5-way image classification set "five_cat_train_img" from GitHub (Noah-Prowell/Bird_call_id); label vocabulary: aldfly, amegfi, astfly, balori, marwre.

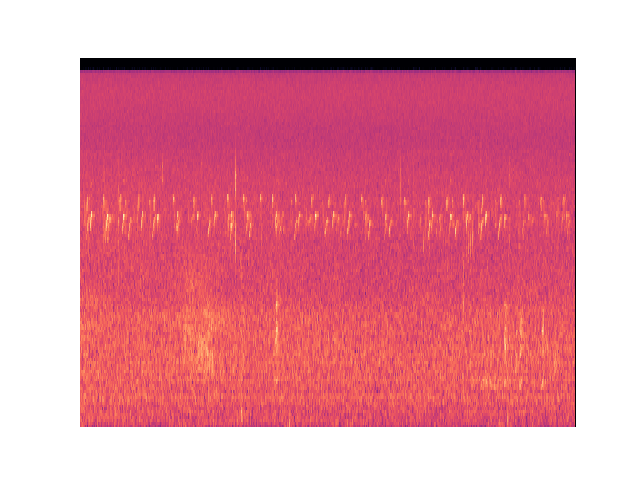
Label: amegfi

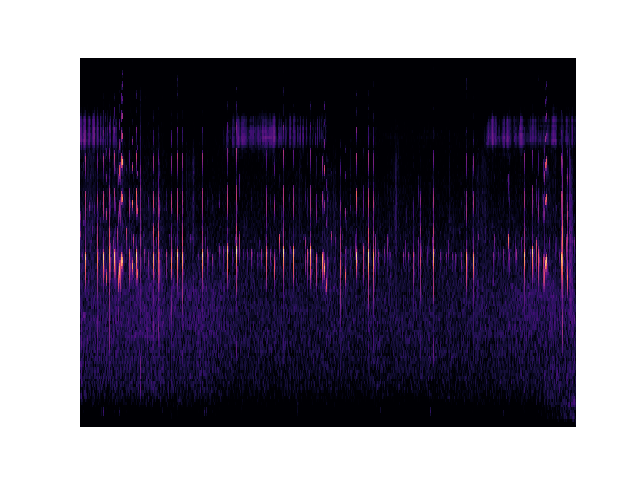
Label: astfly

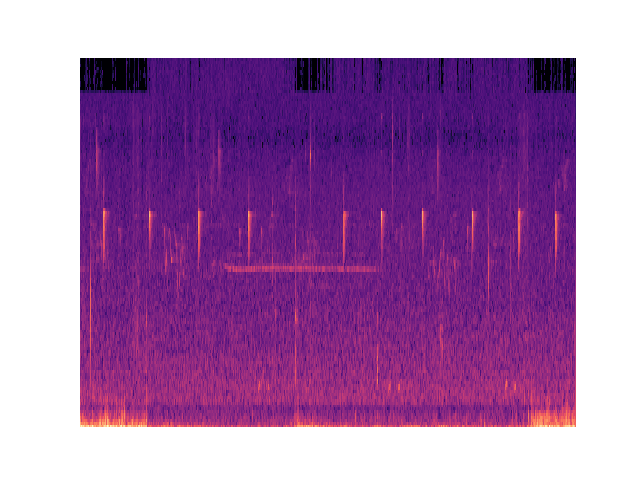
Label: aldfly

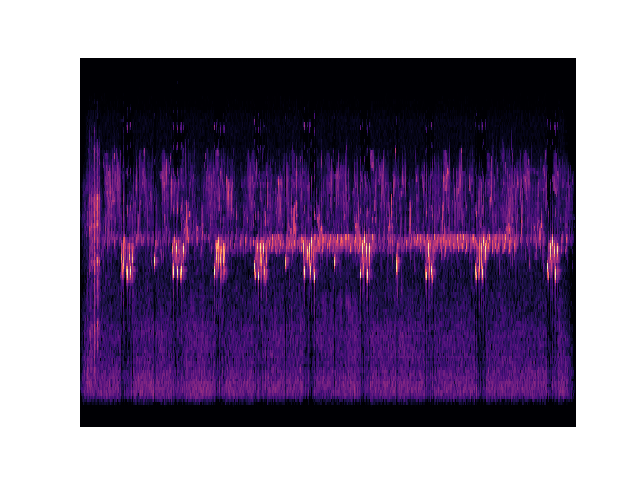
Label: balori

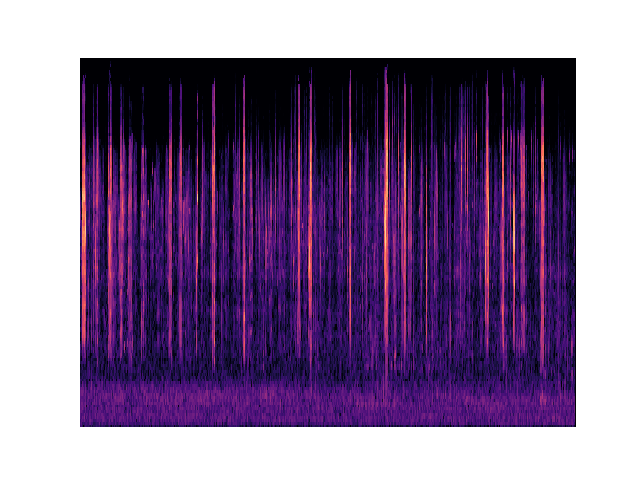
Label: marwre

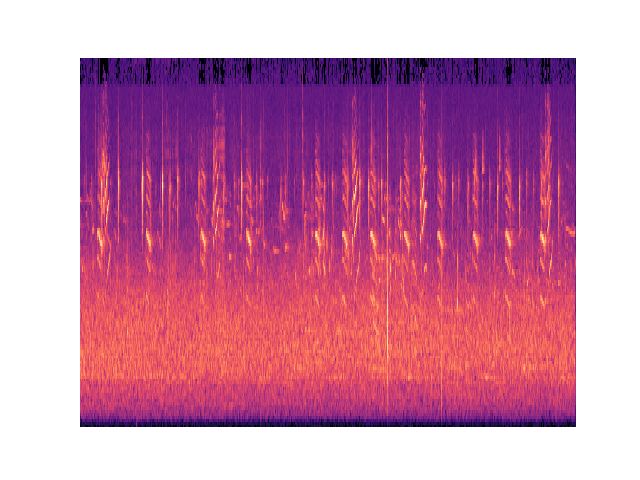
Label: amegfi
